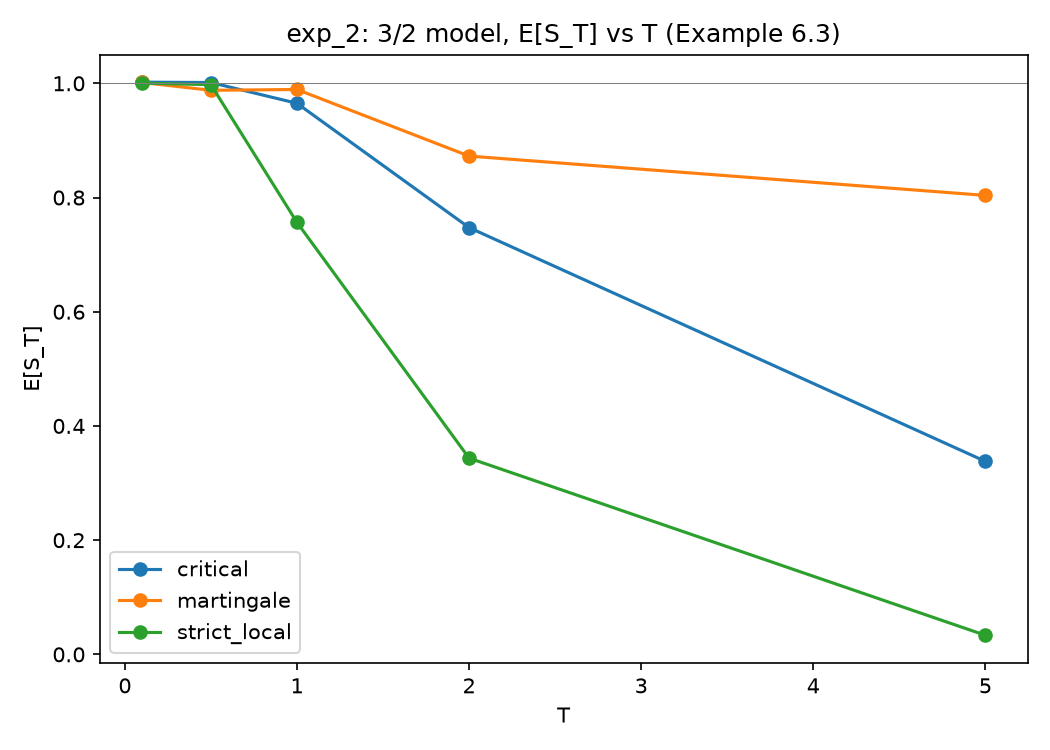

The file beside this chart, header and first rows:
case, alpha, fichera_drift_F(0), predicted_martingale, T, E[S_T], E[S_T]_ci_halfwidth, Qtilde(tau_D>T), n_paths, n_steps
martingale, 1.2, -0.2, True, 0.1, 1.001, 0.002739, 1.0, 60000, 3000
martingale, 1.2, -0.2, True, 0.5, 0.9878, 0.009548, 0.9999, 60000, 3000
martingale, 1.2, -0.2, True, 1.0, 0.9892, 0.04199, 0.9971, 60000, 3000
martingale, 1.2, -0.2, True, 2.0, 0.8726, 0.04818, 0.9823, 60000, 3000
martingale, 1.2, -0.2, True, 5.0, 0.8037, 0.3929, 0.907, 60000, 3000
critical, 1.0, -0.0, True, 0.1, 1.002, 0.002754, 1.0, 60000, 3000
critical, 1.0, -0.0, True, 0.5, 1.001, 0.01318, 0.9983, 60000, 3000
critical, 1.0, -0.0, True, 1.0, 0.965, 0.03506, 0.9758, 60000, 3000
critical, 1.0, -0.0, True, 2.0, 0.7474, 0.04561, 0.8852, 60000, 3000
critical, 1.0, -0.0, True, 5.0, 0.338, 0.062, 0.5933, 60000, 3000
strict_local, 0.6, 0.4, False, 0.1, 1, 0.002796, 1.0, 60000, 3000
strict_local, 0.6, 0.4, False, 0.5, 0.9976, 0.05254, 0.9709, 60000, 3000
strict_local, 0.6, 0.4, False, 1.0, 0.7565, 0.03463, 0.767, 60000, 3000
strict_local, 0.6, 0.4, False, 2.0, 0.3436, 0.01937, 0.373, 60000, 3000
strict_local, 0.6, 0.4, False, 5.0, 0.03346, 0.009466, 0.03467, 60000, 3000
